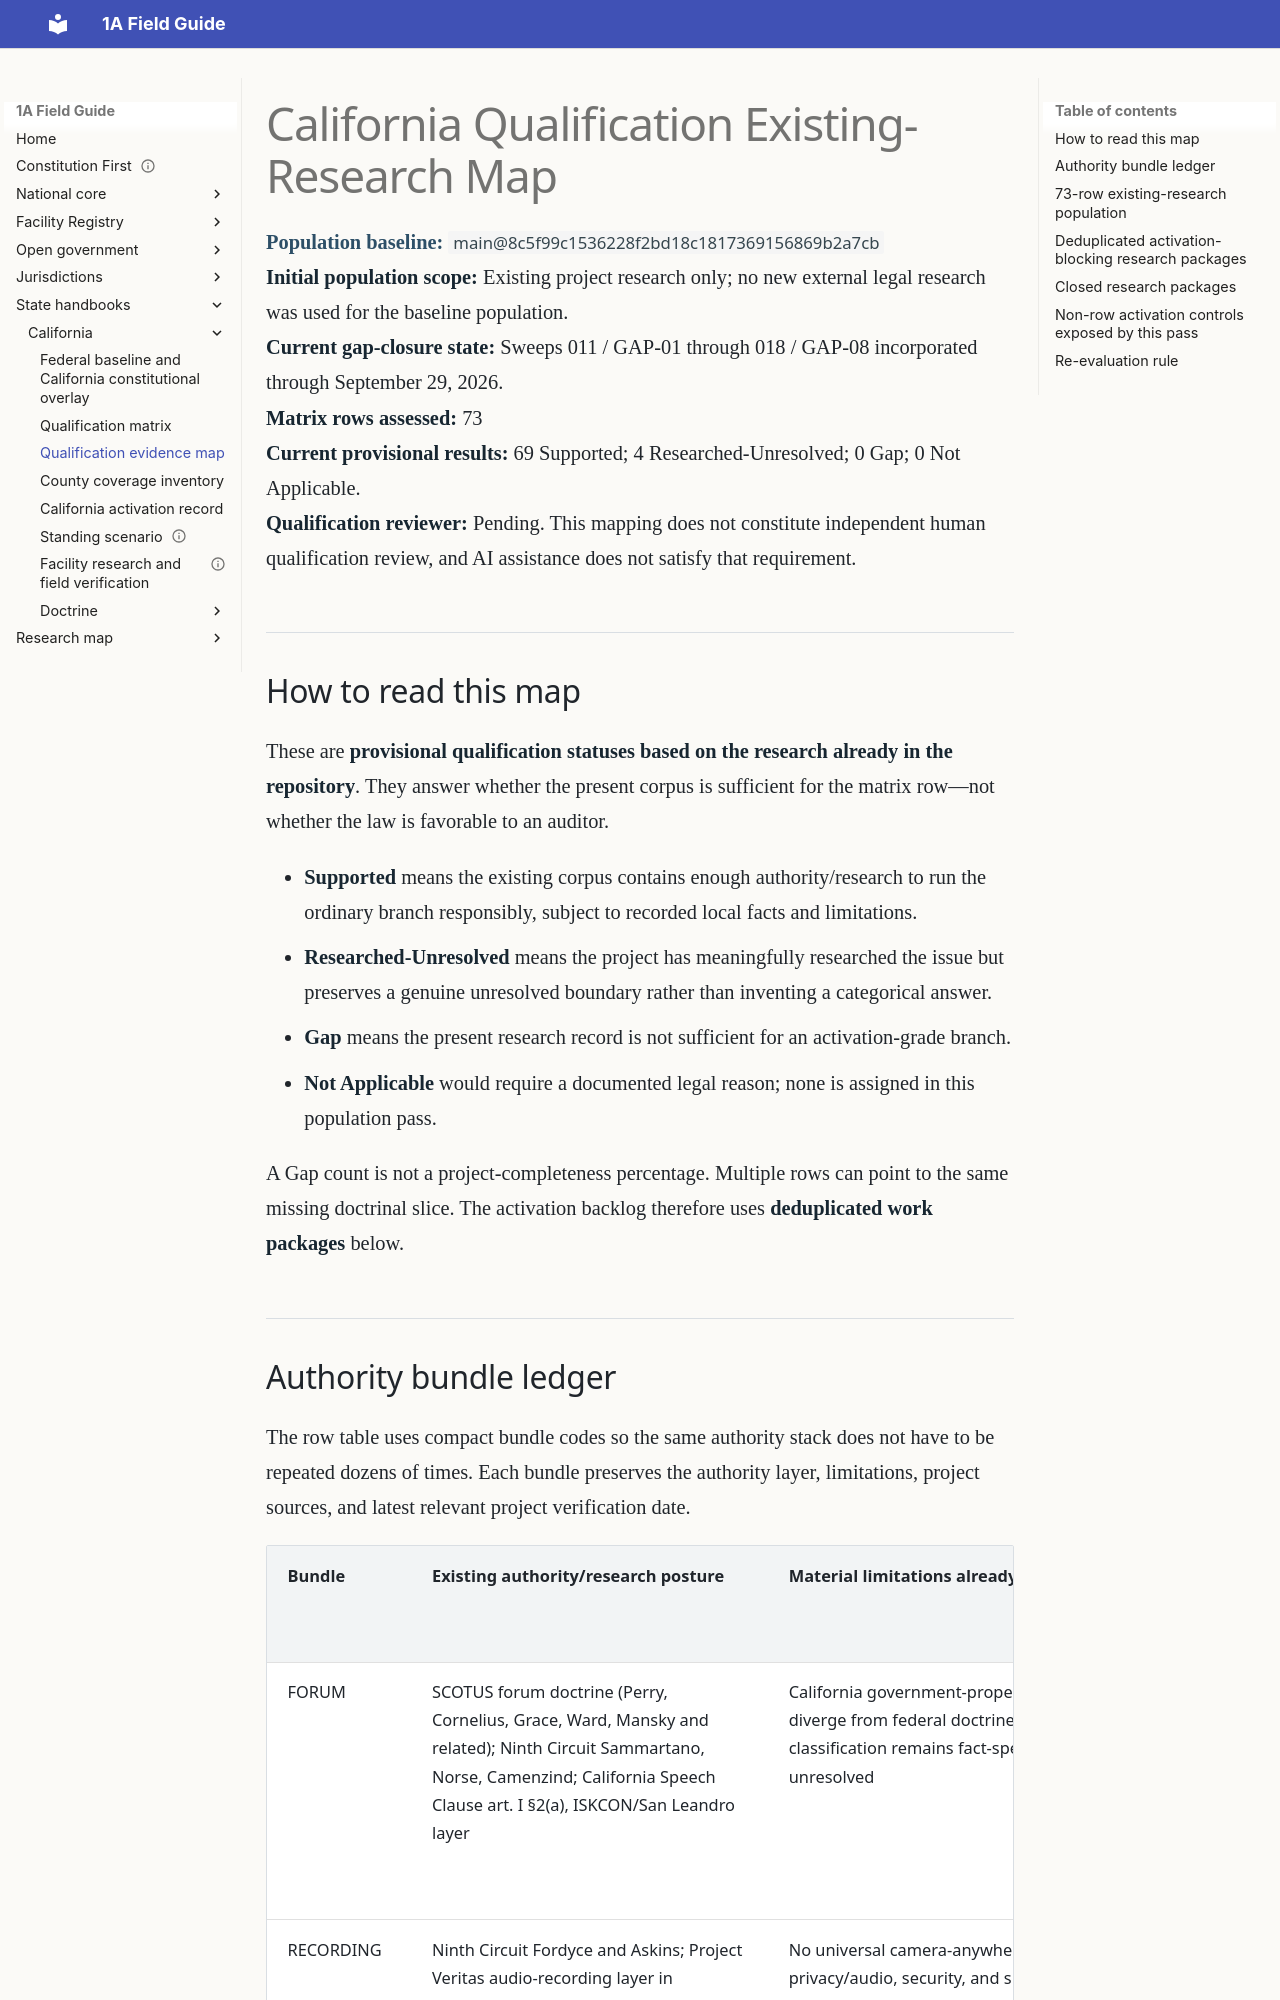

repository: GitHubChrisRice/1A-Field-Guide-Site · page: california/QUALIFICATION-EVIDENCE-MAP/index.html · generator: mkdocs

# California Qualification Existing-Research Map

**Population baseline:** `main@8c5f99c1536228f2bd18c1817369156869b2a7cb`  
**Initial population scope:** Existing project research only; no new external legal research was used for the baseline population.  
**Current gap-closure state:** Sweeps 011 / GAP-01 through 018 / GAP-08 incorporated through September 29, 2026.  
**Matrix rows assessed:** 73  
**Current provisional results:** 69 Supported; 4 Researched-Unresolved; 0 Gap; 0 Not Applicable.  
**Qualification reviewer:** Pending. This mapping does not constitute independent human qualification review, and AI assistance does not satisfy that requirement.

## How to read this map

These are **provisional qualification statuses based on the research already in the repository**. They answer whether the present corpus is sufficient for the matrix row—not whether the law is favorable to an auditor.

- **Supported** means the existing corpus contains enough authority/research to run the ordinary branch responsibly, subject to recorded local facts and limitations.
- **Researched-Unresolved** means the project has meaningfully researched the issue but preserves a genuine unresolved boundary rather than inventing a categorical answer.
- **Gap** means the present research record is not sufficient for an activation-grade branch.
- **Not Applicable** would require a documented legal reason; none is assigned in this population pass.

A Gap count is not a project-completeness percentage. Multiple rows can point to the same missing doctrinal slice. The activation backlog therefore uses **deduplicated work packages** below.
